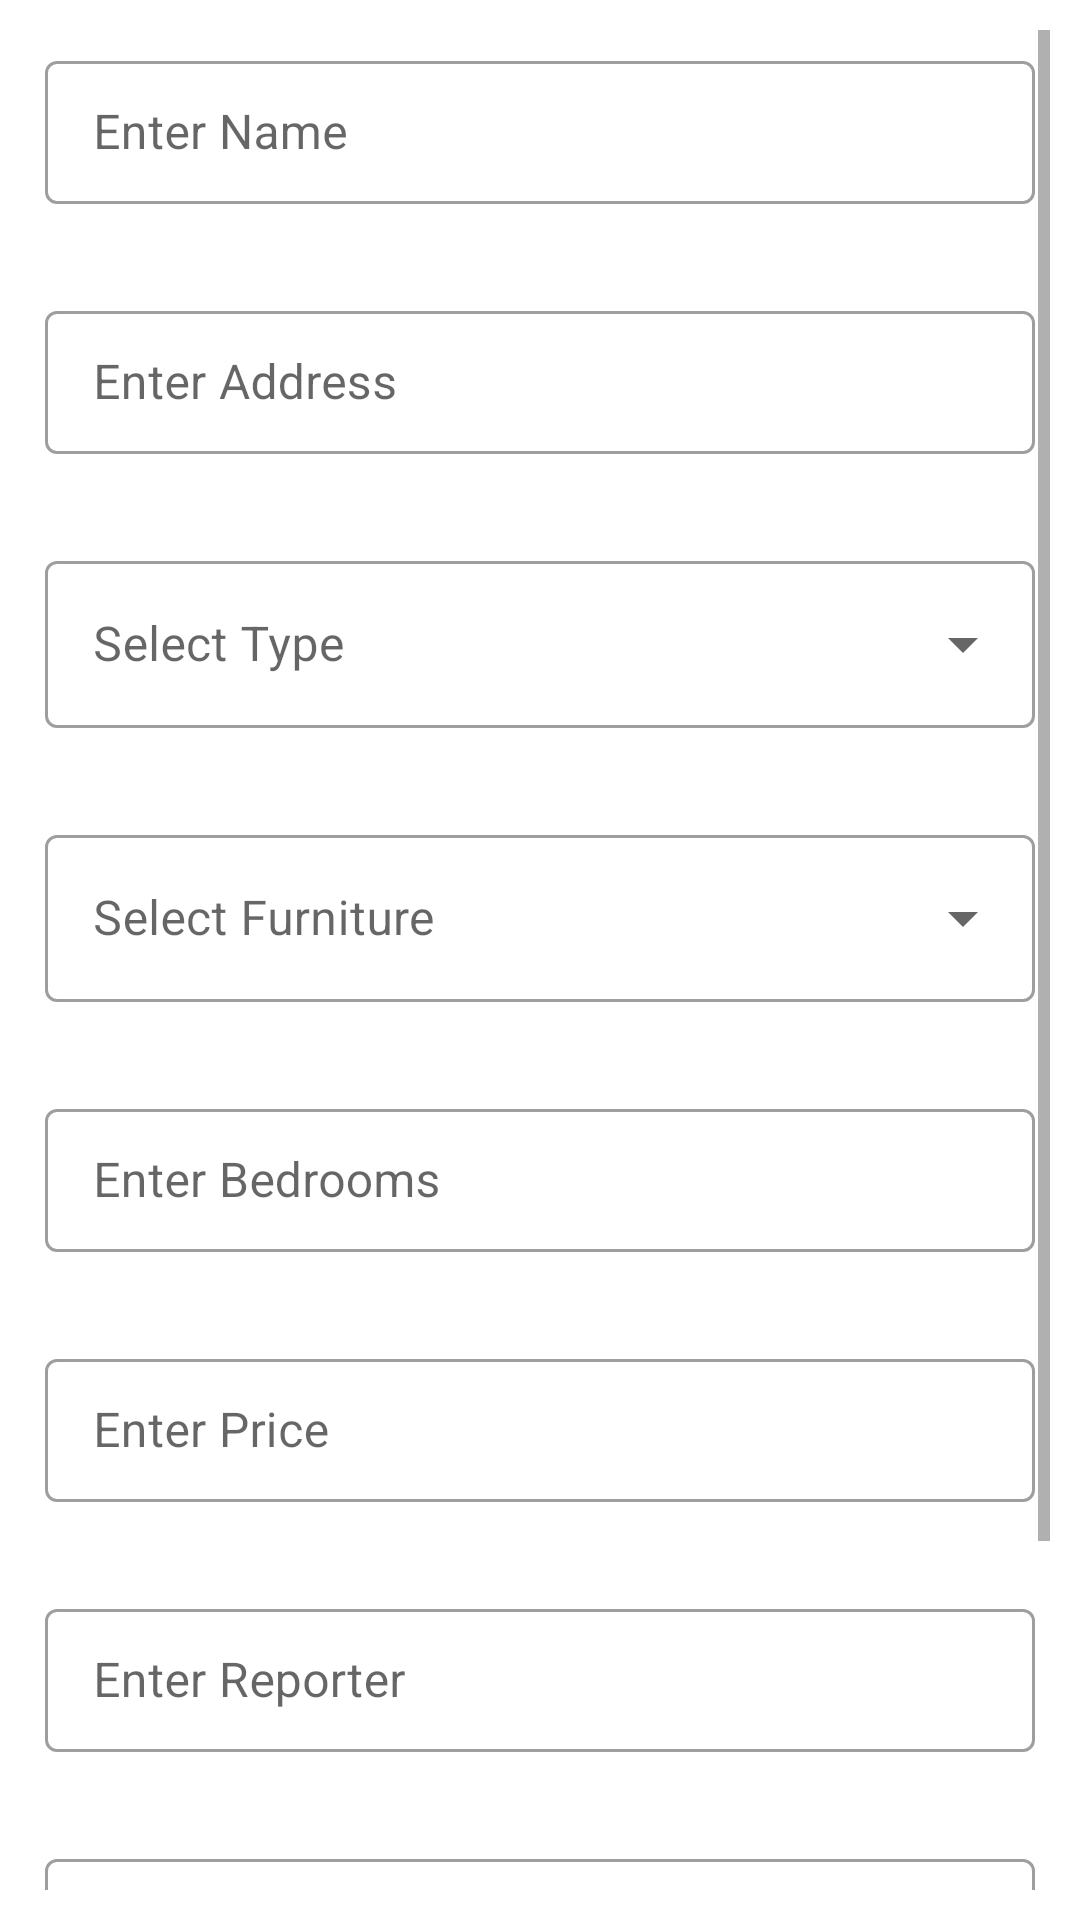

Here is an Android app screen rendered from its layout file. Give the layout XML and the strings, colors and styles it references.
<!-- AndroidManifest.xml: application theme Theme.ProjectMoblie_1 -->
<!-- res/layout/activity_test.xml -->
<?xml version="1.0" encoding="utf-8"?>
<ScrollView xmlns:android="http://schemas.android.com/apk/res/android"
    xmlns:app="http://schemas.android.com/apk/res-auto"
    xmlns:tools="http://schemas.android.com/tools"
    android:layout_width="match_parent"
    android:layout_height="match_parent"
    tools:context=".MainActivity"
    android:padding="10dp"
    android:orientation="vertical">


    <LinearLayout
        android:layout_width="match_parent"
        android:layout_height="wrap_content"
        android:orientation="vertical">
        <com.google.android.material.textfield.TextInputLayout

            android:layout_width="match_parent"
            android:layout_height="wrap_content"
            android:id="@+id/til_name"
            android:layout_margin="5dp"
            app:endIconMode="clear_text"
            app:hintTextColor="@color/teal_700"
            app:errorEnabled="true"
            style="@style/Widget.MaterialComponents.TextInputLayout.OutlinedBox.Dense">
            <EditText
                android:layout_width="match_parent"
                android:layout_height="wrap_content"
                android:id="@+id/et_name_test"
                android:hint="@string/et_name"
                android:inputType="text"/>
        </com.google.android.material.textfield.TextInputLayout>
        <com.google.android.material.textfield.TextInputLayout
            android:layout_width="match_parent"
            android:layout_height="wrap_content"
            android:layout_margin="5dp"
            app:endIconMode="clear_text"
            android:id="@+id/til_address"
            app:errorEnabled="true"
            app:hintTextColor="@color/teal_700"
            style="@style/Widget.MaterialComponents.TextInputLayout.OutlinedBox.Dense">
            <EditText
                android:layout_width="match_parent"
                android:layout_height="wrap_content"
                android:id="@+id/et_address_test"
                android:hint="@string/et_address"
                android:inputType="text"/>
        </com.google.android.material.textfield.TextInputLayout>

        <com.google.android.material.textfield.TextInputLayout
            style="@style/Widget.MaterialComponents.TextInputLayout.OutlinedBox.ExposedDropdownMenu"
            android:layout_width="match_parent"
            android:layout_height="wrap_content"
            android:layout_margin="5dp"
            app:errorEnabled="true"
            android:id="@+id/til_type"
            android:hint="@string/select_type">

            <AutoCompleteTextView
                android:id="@+id/auto_complete_txt_test"
                android:layout_width="match_parent"
                android:layout_height="wrap_content"
                android:inputType="none" />
        </com.google.android.material.textfield.TextInputLayout>

        <com.google.android.material.textfield.TextInputLayout
            style="@style/Widget.MaterialComponents.TextInputLayout.OutlinedBox.ExposedDropdownMenu"
            android:layout_width="match_parent"
            android:layout_height="wrap_content"
            android:layout_margin="5dp"
            app:errorEnabled="true"
            android:id="@+id/til_furniture"
            android:hint="@string/select_future">

            <AutoCompleteTextView
                android:id="@+id/auto_future_txt_test"
                android:layout_width="match_parent"
                android:layout_height="wrap_content"
                android:inputType="none" />
        </com.google.android.material.textfield.TextInputLayout>

        <com.google.android.material.textfield.TextInputLayout
            android:layout_width="match_parent"
            android:layout_height="wrap_content"
            android:layout_margin="5dp"
            app:endIconMode="clear_text"
            android:id="@+id/til_bedrooms"
            app:errorEnabled="true"
            app:hintTextColor="@color/teal_700"
            style="@style/Widget.MaterialComponents.TextInputLayout.OutlinedBox.Dense">
            <EditText
                android:layout_width="match_parent"
                android:layout_height="wrap_content"
                android:id="@+id/et_bedrooms_test"
                android:hint="@string/et_bedrooms"
                android:inputType="number"/>
        </com.google.android.material.textfield.TextInputLayout>
        <com.google.android.material.textfield.TextInputLayout
            android:layout_width="match_parent"
            android:layout_height="wrap_content"
            android:layout_margin="5dp"
            app:endIconMode="clear_text"
            android:id="@+id/til_price"
            app:errorEnabled="true"
            app:hintTextColor="@color/teal_700"
            style="@style/Widget.MaterialComponents.TextInputLayout.OutlinedBox.Dense">
            <EditText
                android:layout_width="match_parent"
                android:layout_height="wrap_content"
                android:id="@+id/et_price_test"
                android:hint="@string/et_price"
                android:inputType="number"/>
        </com.google.android.material.textfield.TextInputLayout>

        <com.google.android.material.textfield.TextInputLayout
            android:layout_width="match_parent"
            android:layout_height="wrap_content"
            android:layout_margin="5dp"
            app:endIconMode="clear_text"
            android:id="@+id/til_reporter"
            app:errorEnabled="true"
            app:hintTextColor="@color/teal_700"
            style="@style/Widget.MaterialComponents.TextInputLayout.OutlinedBox.Dense">
            <EditText
                android:layout_width="match_parent"
                android:layout_height="wrap_content"
                android:id="@+id/et_reporter_test"
                android:hint="@string/et_reporter"
                android:inputType="text"/>
        </com.google.android.material.textfield.TextInputLayout>

        <com.google.android.material.textfield.TextInputLayout
            android:layout_width="match_parent"
            android:layout_height="wrap_content"
            android:layout_margin="5dp"
            app:endIconMode="clear_text"
            android:id="@+id/til_note"
            app:errorEnabled="true"
            app:hintTextColor="@color/teal_700"
            style="@style/Widget.MaterialComponents.TextInputLayout.OutlinedBox.Dense">
            <EditText
                android:layout_width="match_parent"
                android:layout_height="wrap_content"
                android:id="@+id/et_note_test"
                android:hint="@string/et_note"
                android:inputType="text"/>
        </com.google.android.material.textfield.TextInputLayout>


        <com.google.android.material.button.MaterialButton
            android:layout_width="match_parent"
            android:layout_height="wrap_content"
            android:id="@+id/btn_confirm"
            android:text="Confirm"
            android:padding="12dp"
            android:layout_marginBottom="25dp"
            android:layout_marginTop="15dp">
        </com.google.android.material.button.MaterialButton>
    </LinearLayout>
</ScrollView>
<!-- resources referenced by this layout -->
<resources>
  <string name="et_address">Enter Address</string>
  <string name="et_bedrooms">Enter Bedrooms</string>
  <string name="et_name">Enter Name</string>
  <string name="et_note">Enter Note</string>
  <string name="et_price">Enter Price</string>
  <string name="et_reporter">Enter Reporter</string>
  <string name="select_future">Select Furniture</string>
  <string name="select_type">Select Type</string>
  <style name="Theme.ProjectMoblie_1" parent="Theme.MaterialComponents.DayNight.DarkActionBar">
          
          <item name="colorPrimary">@color/purple_500</item>
          <item name="colorPrimaryVariant">@color/purple_700</item>
          <item name="colorOnPrimary">@color/white</item>
          
          <item name="colorSecondary">@color/teal_200</item>
          <item name="colorSecondaryVariant">@color/teal_700</item>
          <item name="colorOnSecondary">@color/black</item>
          
          <item name="android:statusBarColor" tools:targetApi="l">?attr/colorPrimaryVariant</item>
          
      </style>
  <!-- not gathered from this repository: default colours our renderer supplied (Android Studio template values) -->
  <color name="purple_500">#FF6200EE</color>
  <color name="purple_700">#FF3700B3</color>
  <color name="teal_200">#FF03DAC5</color>
  <color name="teal_700">#FF018786</color>
  <color name="black">#FF000000</color>
  <color name="white">#FFFFFFFF</color>
</resources>
